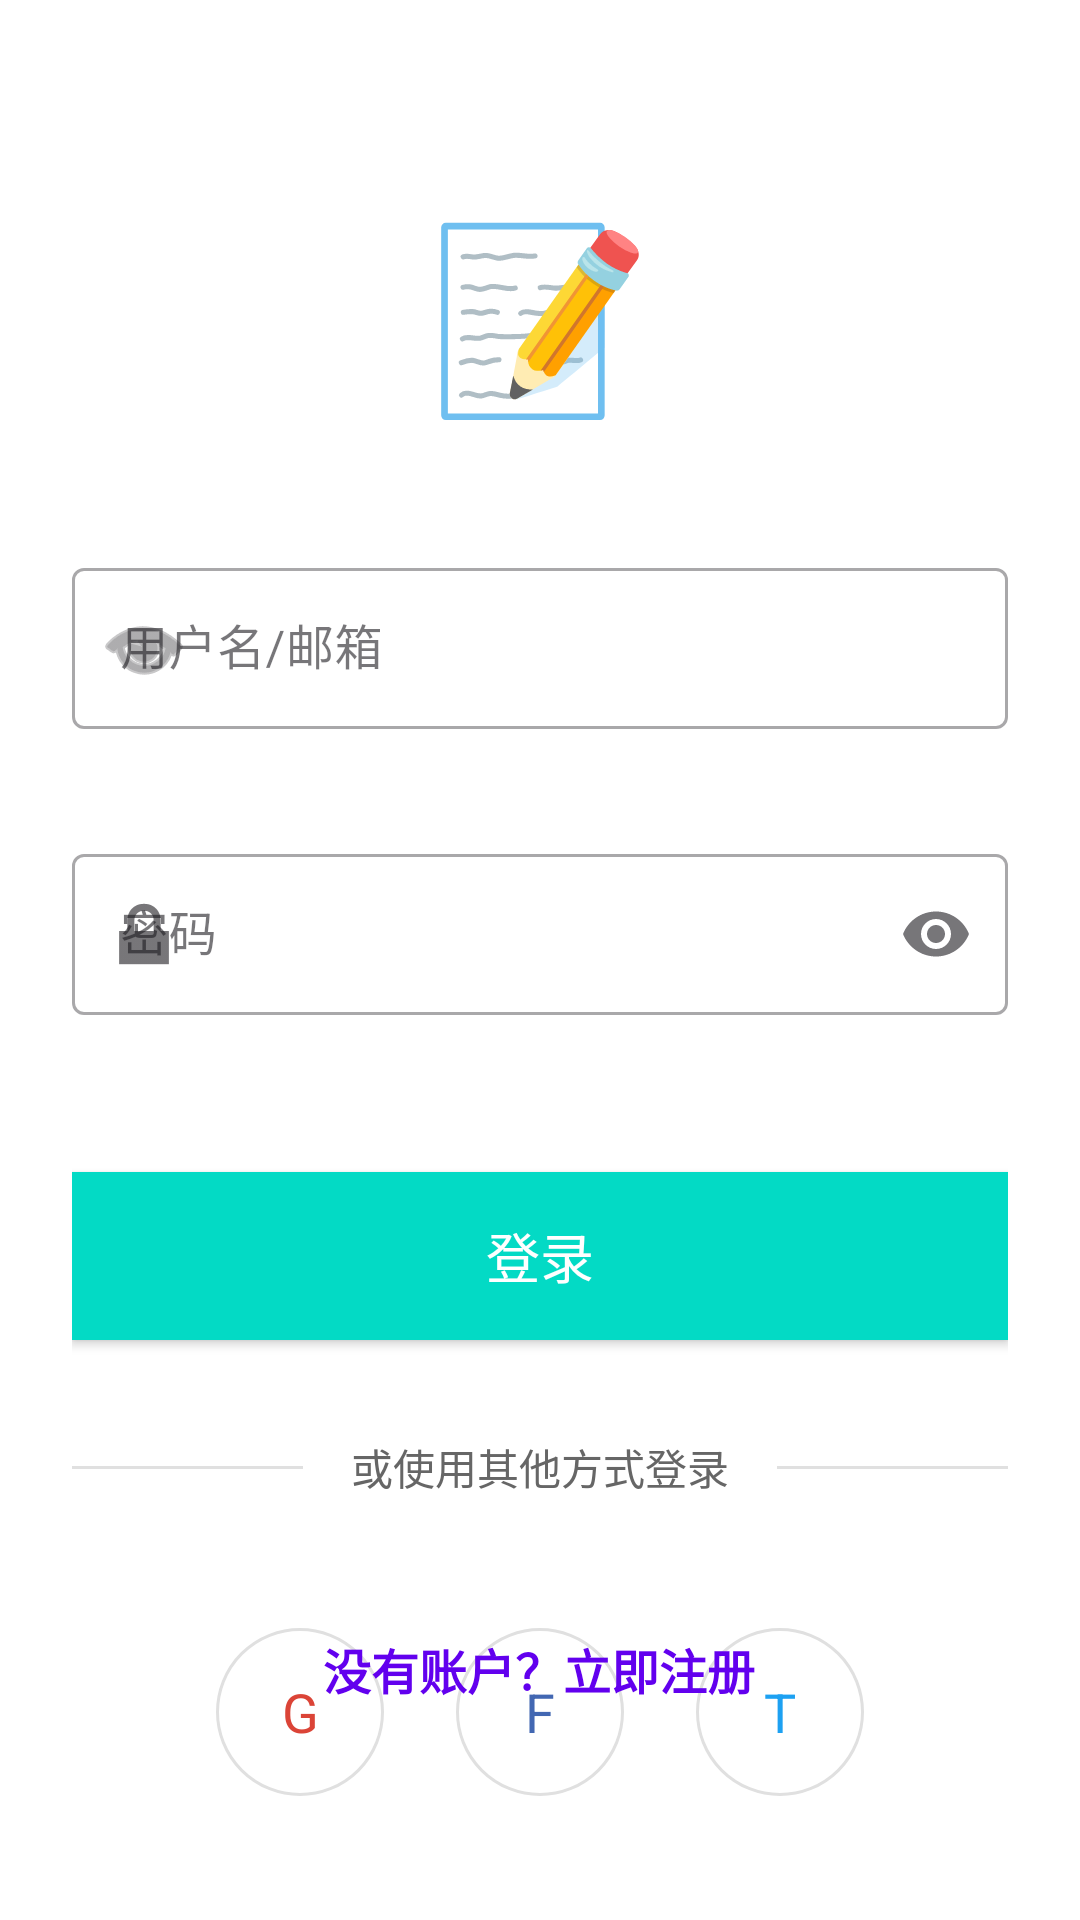

Reconstruct the res/layout file that produces this screen, plus the resources it refers to.
<!-- AndroidManifest.xml: application theme Theme.EssayCorrect -->
<!-- res/layout/activity_login.xml -->
<?xml version="1.0" encoding="utf-8"?>
<androidx.constraintlayout.widget.ConstraintLayout xmlns:android="http://schemas.android.com/apk/res/android"
    xmlns:app="http://schemas.android.com/apk/res-auto"
    xmlns:tools="http://schemas.android.com/tools"
    android:layout_width="match_parent"
    android:layout_height="match_parent"
    android:background="@android:color/white"
    android:padding="24dp">

    
    <TextView
        android:id="@+id/logoText"
        android:layout_width="wrap_content"
        android:layout_height="wrap_content"
        android:text="📝"
        android:textSize="60sp"
        android:layout_marginTop="40dp"
        app:layout_constraintEnd_toEndOf="parent"
        app:layout_constraintStart_toStartOf="parent"
        app:layout_constraintTop_toTopOf="parent" />

    
    <com.google.android.material.textfield.TextInputLayout
        android:id="@+id/usernameLayout"
        style="@style/Widget.MaterialComponents.TextInputLayout.OutlinedBox"
        android:layout_width="0dp"
        android:layout_height="wrap_content"
        android:layout_marginTop="40dp"
        app:errorEnabled="true"
        app:layout_constraintEnd_toEndOf="parent"
        app:layout_constraintStart_toStartOf="parent"
        app:layout_constraintTop_toBottomOf="@id/logoText"
        app:startIconDrawable="@android:drawable/ic_menu_view">

        <com.google.android.material.textfield.TextInputEditText
            android:id="@+id/username"
            android:layout_width="match_parent"
            android:layout_height="wrap_content"
            android:hint="用户名/邮箱"
            android:inputType="textEmailAddress"
            android:maxLines="1"
            android:padding="16dp"
            android:singleLine="true"
            android:textSize="16sp" />

    </com.google.android.material.textfield.TextInputLayout>

    
    <com.google.android.material.textfield.TextInputLayout
        android:id="@+id/passwordLayout"
        style="@style/Widget.MaterialComponents.TextInputLayout.OutlinedBox"
        android:layout_width="0dp"
        android:layout_height="wrap_content"
        android:layout_marginTop="16dp"
        app:endIconMode="password_toggle"
        app:errorEnabled="true"
        app:layout_constraintEnd_toEndOf="parent"
        app:layout_constraintStart_toStartOf="parent"
        app:layout_constraintTop_toBottomOf="@id/usernameLayout"
        app:startIconDrawable="@android:drawable/ic_lock_lock">

        <com.google.android.material.textfield.TextInputEditText
            android:id="@+id/password"
            android:layout_width="match_parent"
            android:layout_height="wrap_content"
            android:hint="密码"
            android:inputType="textPassword"
            android:maxLines="1"
            android:padding="16dp"
            android:singleLine="true"
            android:textSize="16sp" />

    </com.google.android.material.textfield.TextInputLayout>

    
    <androidx.constraintlayout.widget.ConstraintLayout
        android:layout_width="0dp"
        android:layout_height="wrap_content"
        android:layout_marginTop="16dp"
        app:layout_constraintEnd_toEndOf="parent"
        app:layout_constraintStart_toStartOf="parent"
        app:layout_constraintTop_toBottomOf="@id/passwordLayout"/>

    
    <Button
        android:id="@+id/loginButton"
        android:layout_width="0dp"
        android:layout_height="56dp"
        android:layout_marginTop="32dp"
        android:background="@color/design_default_color_secondary"
        android:backgroundTint="@color/colorAccent"
        android:elevation="4dp"
        android:text="登录"
        android:textAllCaps="false"
        android:textColor="@android:color/white"
        android:textColorHint="@color/colorAccent"
        android:textSize="18sp"
        app:layout_constraintEnd_toEndOf="parent"
        app:layout_constraintStart_toStartOf="parent"
        app:layout_constraintTop_toBottomOf="@id/passwordLayout" />

    
    <androidx.constraintlayout.widget.ConstraintLayout
        android:layout_width="0dp"
        android:layout_height="wrap_content"
        android:layout_marginTop="32dp"
        app:layout_constraintEnd_toEndOf="parent"
        app:layout_constraintStart_toStartOf="parent"
        app:layout_constraintTop_toBottomOf="@id/loginButton">

        <View
            android:layout_width="0dp"
            android:layout_height="1dp"
            android:background="#E0E0E0"
            app:layout_constraintBottom_toBottomOf="parent"
            app:layout_constraintEnd_toEndOf="parent"
            app:layout_constraintStart_toStartOf="parent"
            app:layout_constraintTop_toTopOf="parent" />

        <TextView
            android:layout_width="wrap_content"
            android:layout_height="wrap_content"
            android:background="@android:color/white"
            android:paddingStart="16dp"
            android:paddingEnd="16dp"
            android:text="或使用其他方式登录"
            android:textColor="#666666"
            android:textSize="14sp"
            app:layout_constraintBottom_toBottomOf="parent"
            app:layout_constraintEnd_toEndOf="parent"
            app:layout_constraintStart_toStartOf="parent"
            app:layout_constraintTop_toTopOf="parent" />

    </androidx.constraintlayout.widget.ConstraintLayout>

    

    

    <LinearLayout
        android:layout_width="0dp"
        android:layout_height="wrap_content"
        android:layout_marginTop="96dp"
        android:gravity="center"
        android:orientation="horizontal"
        app:layout_constraintEnd_toEndOf="parent"
        app:layout_constraintHorizontal_bias="1.0"
        app:layout_constraintStart_toStartOf="parent"
        app:layout_constraintTop_toBottomOf="@id/loginButton">

        
        <TextView
            android:id="@+id/googleLogin"
            android:layout_width="56dp"
            android:layout_height="56dp"
            android:layout_marginEnd="24dp"
            android:background="@drawable/rounded_border"
            android:clickable="true"
            android:gravity="center"
            android:text="G"
            android:textColor="#DB4437"
            android:textSize="18sp" />

        <TextView
            android:id="@+id/facebookLogin"
            android:layout_width="56dp"
            android:layout_height="56dp"
            android:layout_marginEnd="24dp"
            android:background="@drawable/rounded_border"
            android:clickable="true"
            android:gravity="center"
            android:text="F"
            android:textColor="#4267B2"
            android:textSize="18sp" />

        <TextView
            android:id="@+id/twitterLogin"
            android:layout_width="56dp"
            android:layout_height="56dp"
            android:background="@drawable/rounded_border"
            android:clickable="true"
            android:gravity="center"
            android:text="T"
            android:textColor="#1DA1F2"
            android:textSize="18sp" />

    </LinearLayout>

    <TextView
        android:id="@+id/registerButton"
        android:layout_width="wrap_content"
        android:layout_height="wrap_content"
        android:layout_marginTop="15dp"
        android:layout_marginBottom="40dp"
        android:clickable="true"
        android:padding="8dp"
        android:text="没有账户？立即注册"
        android:textColor="#6200EE"
        android:textSize="16sp"
        android:textStyle="bold"
        app:layout_constraintBottom_toBottomOf="parent"
        app:layout_constraintEnd_toEndOf="parent"
        app:layout_constraintHorizontal_bias="0.497"
        app:layout_constraintStart_toStartOf="parent"
        app:layout_constraintTop_toBottomOf="@+id/googleLogin"
        app:layout_constraintVertical_bias="0.0"
        tools:ignore="NotSibling" />

</androidx.constraintlayout.widget.ConstraintLayout>
<!-- resources referenced by this layout -->
<resources>
  <color name="colorAccent">@color/accent_color</color>
  <!-- drawable rounded_border (drawable) -->
  <?xml version="1.0" encoding="utf-8"?>
  <shape xmlns:android="http://schemas.android.com/apk/res/android">
      <solid android:color="@android:color/transparent" />
      <stroke android:width="1dp" android:color="@color/grayLight" />
      <corners android:radius="28dp" />
  </shape>
  <style name="Theme.EssayCorrect" parent="Base.Theme.EssayCorrect" />
  <color name="accent_color">#03DAC5</color>
  <color name="grayLight">@color/divider</color>
  <style name="Base.Theme.EssayCorrect" parent="Theme.Material3.DayNight.NoActionBar">
          
          
      </style>
  <color name="divider">#E0E0E0</color>
</resources>
